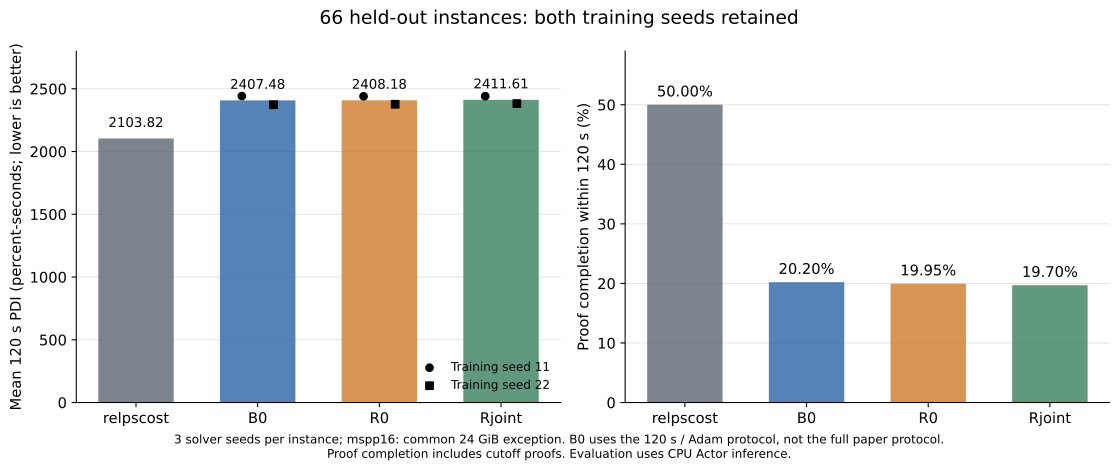

Data behind this chart, as committed beside it:
method, instances, runs, mean_pdi, mean_pdi_lower, mean_pdi_upper, mean_par2, mean_nodes, proof_count, proof_rate, valid_worker_cpu_seconds, valid_worker_wall_seconds_sum, actor_callback_seconds, pdi_change_percent_vs_B0
native, 66, 198, 2104, 2100, 2108, 145.4, 3361, 99, 0.5, 17760, 17159, 0.0, -12.61
B0, 66, 396, 2407, 2401, 2414, 198.8, 1710, 80, 0.202, 42544, 41369, 8738, 0.0
R0, 66, 396, 2408, 2402, 2415, 199.1, 1726, 79, 0.1995, 42501, 41353, 8714, 0.02908
Rjoint, 66, 396, 2412, 2405, 2418, 199.4, 1705, 78, 0.197, 42533, 41367, 8757, 0.1714
